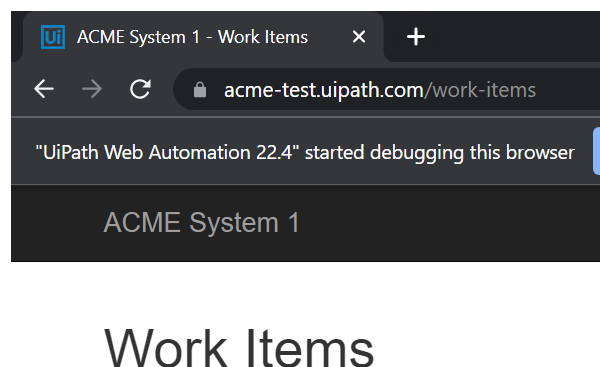
Workflow: Main

Step 1: Attach Browser 'chrome.exe ACME' in window 'ACME System 1 - Work Items' (chrome.exe)

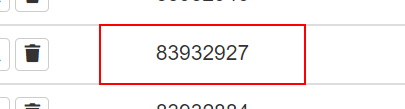
Step 2: get-text from the table cell
